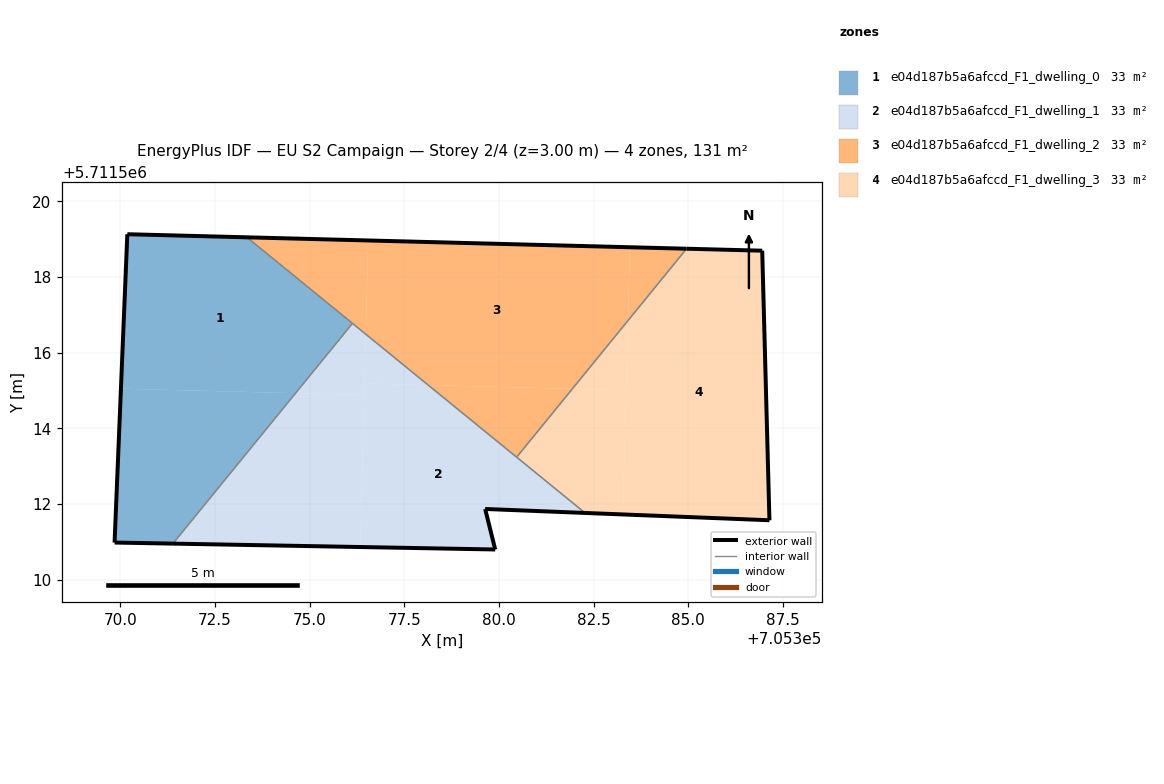
=== STOREY PLAN SPEC (per zone: floor XY polygon, exterior-wall plan segments, windows/doors) ===
zone 1: e04d187b5a6afccd_F1_dwelling_0  (32.6 m²)
  floor: (705374.63, 5711514.93) (705376.13, 5711516.78) (705373.34, 5711519.05) (705370.19, 5711519.13) (705370.02, 5711515.05)
  floor: (705371.39, 5711510.96) (705374.63, 5711514.93) (705370.02, 5711515.05) (705369.85, 5711510.99)
  exterior wall: (705370.19, 5711519.13) – (705373.34, 5711519.05)  [3.2 m]
  exterior wall: (705371.39, 5711510.96) – (705369.85, 5711510.99)  [1.5 m]
  exterior wall: (705369.85, 5711510.99) – (705370.19, 5711519.13)  [8.2 m]
  interior walls: 2
zone 2: e04d187b5a6afccd_F1_dwelling_1  (32.6 m²)
  floor: (705382.28, 5711511.77) (705378.13, 5711515.15) (705376.45, 5711515.19) (705376.34, 5711510.87) (705379.90, 5711510.80) (705379.64, 5711511.87)
  floor: (705376.34, 5711510.87) (705376.44, 5711514.88) (705374.63, 5711514.93) (705371.39, 5711510.96)
  floor: (705376.44, 5711514.88) (705376.48, 5711516.49) (705376.13, 5711516.78) (705374.63, 5711514.93)
  floor: (705378.13, 5711515.15) (705376.48, 5711516.49) (705376.45, 5711515.19)
  exterior wall: (705382.28, 5711511.77) – (705379.64, 5711511.87)  [2.6 m]
  exterior wall: (705379.64, 5711511.87) – (705379.90, 5711510.80)  [1.1 m]
  exterior wall: (705379.90, 5711510.80) – (705371.39, 5711510.96)  [8.5 m]
  interior walls: 3
zone 3: e04d187b5a6afccd_F1_dwelling_2  (32.6 m²)
  floor: (705381.94, 5711515.05) (705383.41, 5711516.85) (705383.46, 5711518.79) (705376.55, 5711518.96) (705376.48, 5711516.49) (705378.13, 5711515.15)
  floor: (705383.41, 5711516.85) (705384.96, 5711518.75) (705383.46, 5711518.79)
  floor: (705380.47, 5711513.24) (705381.94, 5711515.05) (705378.13, 5711515.15)
  floor: (705376.48, 5711516.49) (705376.55, 5711518.96) (705373.34, 5711519.05)
  exterior wall: (705373.34, 5711519.05) – (705384.96, 5711518.75)  [11.6 m]
  interior walls: 3
zone 4: e04d187b5a6afccd_F1_dwelling_3  (32.6 m²)
  floor: (705387.15, 5711511.58) (705386.95, 5711518.70) (705384.96, 5711518.75) (705383.41, 5711516.85) (705383.28, 5711511.73)
  floor: (705383.36, 5711515.01) (705383.41, 5711516.85) (705381.94, 5711515.05)
  floor: (705383.28, 5711511.73) (705383.36, 5711515.01) (705381.94, 5711515.05) (705380.47, 5711513.24) (705382.28, 5711511.77)
  exterior wall: (705384.96, 5711518.75) – (705386.95, 5711518.70)  [2.0 m]
  exterior wall: (705386.95, 5711518.70) – (705387.15, 5711511.58)  [7.1 m]
  exterior wall: (705387.15, 5711511.58) – (705382.28, 5711511.77)  [4.9 m]
  interior walls: 2

=== DERIVED (storey summary) ===
Building: EU S2 Campaign
Storey: 2 of 4  (floor level z = 3.00 m)
Storey gross floor area: 130.6 m²
Zones on this storey: 4
  - e04d187b5a6afccd_F1_dwelling_0: floor 32.6 m²; exterior wall 12.9 m (38.6 m²); WWR 0.0%
  - e04d187b5a6afccd_F1_dwelling_1: floor 32.6 m²; exterior wall 12.3 m (36.8 m²); WWR 0.0%
  - e04d187b5a6afccd_F1_dwelling_2: floor 32.6 m²; exterior wall 11.6 m (34.8 m²); WWR 0.0%
  - e04d187b5a6afccd_F1_dwelling_3: floor 32.6 m²; exterior wall 14.0 m (42.0 m²); WWR 0.0%
Zone adjacency (shared interzone walls):
  - e04d187b5a6afccd_F1_dwelling_0 ↔ e04d187b5a6afccd_F1_dwelling_1
  - e04d187b5a6afccd_F1_dwelling_0 ↔ e04d187b5a6afccd_F1_dwelling_2
  - e04d187b5a6afccd_F1_dwelling_1 ↔ e04d187b5a6afccd_F1_dwelling_2
  - e04d187b5a6afccd_F1_dwelling_1 ↔ e04d187b5a6afccd_F1_dwelling_3
  - e04d187b5a6afccd_F1_dwelling_2 ↔ e04d187b5a6afccd_F1_dwelling_3